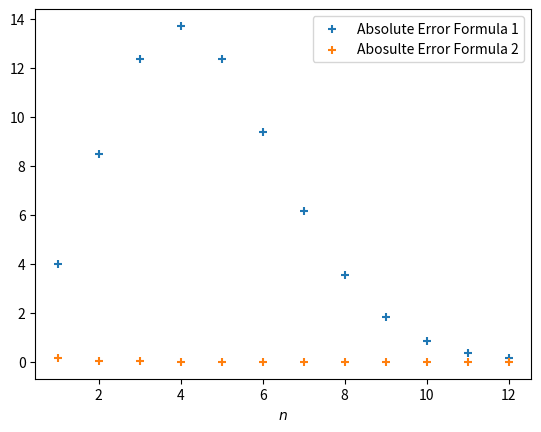

Generate this figure with matplotlib: (Note: this script raises an exception after producing the figure.)
# Exercise1.py
# Round off errors and computer arithmetic
import numpy as np
import matplotlib.pyplot as plt

def factorial(n):
    if n == 0 or n == 1:
        return 1
    else:
        return n * factorial(n-1)


def formula1(n):
    result = 0
    for i in range(0,n+1):
        result = result + (-5)**i / factorial(i)
    return result

def formula2(n):
    result = 0
    for i in range(0,n+1):
        result = result + (5)**i / factorial(i)
    return 1/result

formula1 = np.vectorize(formula1)
formula2 = np.vectorize(formula2)

n_min = 1
n_max = 12
n = np.arange(n_min, n_max+1, 1)

exact = np.exp(-5)

plt.scatter(n, np.abs(formula1(n) - exact), label='Absolute Error Formula 1',
        marker='+')
plt.scatter(n, np.abs(formula2(n) - exact), label='Abosulte Error Formula 2',
        marker='+')

plt.legend()

plt.xlabel('$n$')

plt.savefig('build/Ex1.pdf')

